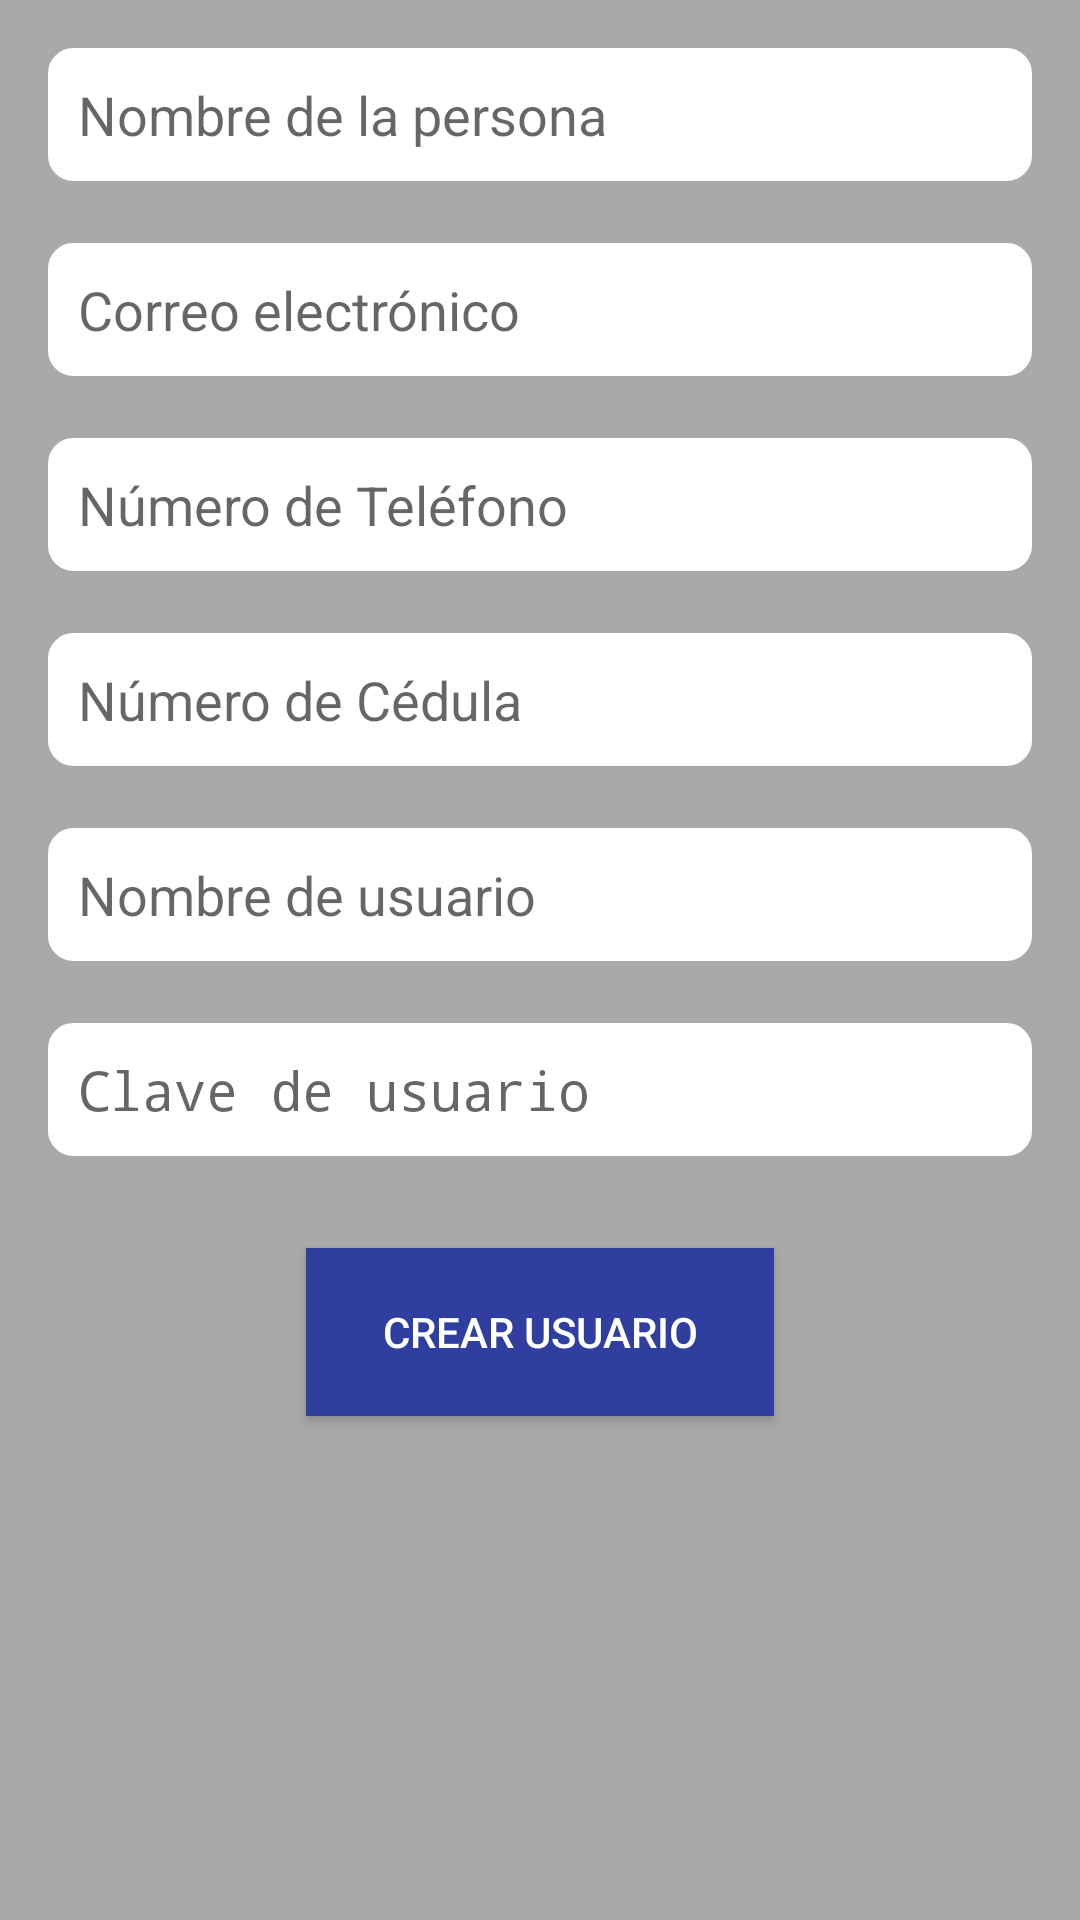

The Android layout XML behind this screen, and the referenced resources:
<!-- AndroidManifest.xml: application theme AppTheme -->
<!-- res/layout/fragment_register.xml -->
<?xml version="1.0" encoding="utf-8"?>
<ScrollView xmlns:android="http://schemas.android.com/apk/res/android"
    android:layout_width="match_parent"
    android:layout_height="match_parent"
    android:fillViewport="true"
    android:background="@color/darkGray"
    android:padding="16dp">

    <RelativeLayout
        android:layout_width="match_parent"
        android:layout_height="wrap_content">

        <EditText
            android:id="@+id/name"
            android:layout_width="match_parent"
            android:layout_height="wrap_content"
            android:padding="10dp"
            android:layout_marginTop="0dp"
            android:background="@drawable/edittext_rounded"
            android:hint="@string/person_name"
            android:inputType="text"
            android:theme="@style/EditTextTheme"
            android:singleLine="true"/>

        <TextView
            android:id="@+id/name_text_error"
            android:layout_width="wrap_content"
            android:layout_height="wrap_content"
            android:textColor="@color/red"
            android:layout_below="@+id/name"
            android:layout_marginBottom="6dp"
            android:layout_marginLeft="6dp"
            android:text="error"
            android:visibility="invisible"
            android:textSize="11sp"/>

        <EditText
            android:id="@+id/email"
            android:layout_below="@+id/name_text_error"
            android:layout_width="match_parent"
            android:layout_height="wrap_content"
            android:padding="10dp"
            android:layout_marginTop="0dp"
            android:background="@drawable/edittext_rounded"
            android:hint="@string/email"
            android:singleLine="true"
            android:inputType="textEmailAddress"/>

        <TextView
            android:id="@+id/email_text_error"
            android:layout_width="wrap_content"
            android:layout_height="wrap_content"
            android:textColor="@color/red"
            android:layout_below="@+id/email"
            android:layout_marginBottom="6dp"
            android:layout_marginLeft="6dp"
            android:text="error"
            android:visibility="invisible"
            android:textSize="11sp"/>

        <EditText
            android:id="@+id/phoneNumber"
            android:layout_below="@+id/email_text_error"
            android:layout_width="match_parent"
            android:layout_height="wrap_content"
            android:padding="10dp"
            android:background="@drawable/edittext_rounded"
            android:hint="@string/phone_number"
            android:singleLine="true"
            android:inputType="phone"/>

        <TextView
            android:id="@+id/phoneNumber_text_error"
            android:layout_width="wrap_content"
            android:layout_height="wrap_content"
            android:textColor="@color/red"
            android:layout_below="@+id/phoneNumber"
            android:layout_marginBottom="6dp"
            android:layout_marginLeft="6dp"
            android:text="error"
            android:visibility="invisible"
            android:textSize="11sp"/>

        <EditText
            android:id="@+id/userid"
            android:layout_below="@+id/phoneNumber_text_error"
            android:layout_width="match_parent"
            android:layout_height="wrap_content"
            android:padding="10dp"
            android:background="@drawable/edittext_rounded"
            android:hint="@string/user_id_hint"
            android:singleLine="true"
            android:maxLength="15"
            android:inputType="number"/>

        <TextView
            android:id="@+id/userid_text_error"
            android:layout_width="wrap_content"
            android:layout_height="wrap_content"
            android:textColor="@color/red"
            android:layout_below="@+id/userid"
            android:layout_marginBottom="6dp"
            android:layout_marginLeft="6dp"
            android:text="error"
            android:visibility="invisible"
            android:textSize="11sp"/>

        <EditText
            android:layout_below="@+id/userid_text_error"
            android:id="@+id/usernameRegister"
            android:layout_width="match_parent"
            android:layout_height="wrap_content"
            android:padding="10dp"
            android:maxLength="15"
            android:background="@drawable/edittext_rounded"
            android:hint="@string/usernameHint"
            android:singleLine="true"
            android:inputType="text"/>

        <TextView
            android:id="@+id/usernameRegister_text_error"
            android:layout_width="wrap_content"
            android:layout_height="wrap_content"
            android:textColor="@color/red"
            android:layout_below="@+id/usernameRegister"
            android:layout_marginBottom="6dp"
            android:layout_marginLeft="6dp"
            android:text="error"
            android:visibility="invisible"
            android:textSize="11sp"/>

        <EditText
            android:id="@+id/passwordRegister"
            android:layout_below="@+id/usernameRegister_text_error"
            android:layout_width="match_parent"
            android:layout_height="wrap_content"
            android:padding="10dp"
            android:background="@drawable/edittext_rounded"
            android:hint="@string/password"
            android:singleLine="true"
            android:maxLength="15"
            android:inputType="textPassword"/>

        <TextView
            android:id="@+id/passwordRegister_text_error"
            android:layout_width="wrap_content"
            android:layout_height="wrap_content"
            android:textColor="@color/red"
            android:layout_below="@+id/passwordRegister"
            android:layout_marginBottom="16dp"
            android:layout_marginLeft="6dp"
            android:text="error"
            android:textSize="11sp"
            android:visibility="invisible"/>

        <Button
            android:id="@+id/addUser"
            android:layout_below="@+id/passwordRegister_text_error"
            android:layout_width="156dp"
            android:layout_height="56dp"
            android:layout_centerHorizontal="true"
            android:background="@color/colorPrimaryDark"
            android:textColor="@color/whiteColor"
            android:text="@string/crear_usuario"
            />

    </RelativeLayout>

</ScrollView>
<!-- resources referenced by this layout -->
<resources>
  <color name="colorPrimaryDark">#303F9F</color>
  <color name="darkGray">#A9A9A9</color>
  <color name="red">#FF0000</color>
  <color name="whiteColor">#fff</color>
  <!-- drawable edittext_rounded (drawable) -->
  <?xml version="1.0" encoding="utf-8"?>
  <shape xmlns:android="http://schemas.android.com/apk/res/android"
      android:shape="rectangle" android:padding="15dp">
      <solid android:color="#FFFFFF"/>
      <corners
          android:bottomRightRadius="8dp"
          android:bottomLeftRadius="8dp"
          android:topLeftRadius="8dp"
          android:topRightRadius="8dp"/>
      <stroke android:width="1dip" android:color="#ffffff" />
  </shape>
  <string name="crear_usuario">Crear Usuario</string>
  <string name="email">Correo electrónico</string>
  <string name="password">Clave de usuario</string>
  <string name="person_name">Nombre de la persona</string>
  <string name="phone_number">Número de Teléfono</string>
  <string name="user_id_hint">Número de Cédula</string>
  <string name="usernameHint">Nombre de usuario</string>
  <style name="EditTextTheme" parent="Theme.AppCompat.Light.DarkActionBar">
      <item name="colorControlNormal">@color/colorPrimary</item>
      <item name="colorControlActivated">@color/colorPrimaryDark</item>
      <item name="colorControlHighlight">@color/colorAccent</item>
    </style>
  <style name="AppTheme" parent="Theme.AppCompat.Light.DarkActionBar">
      
      <item name="colorPrimary">@color/colorPrimary</item>
      <item name="colorPrimaryDark">@color/colorPrimaryDark</item>
      <item name="colorAccent">@color/colorAccent</item>
      <item name="windowActionModeOverlay">true</item>
    </style>
  <color name="colorPrimary">#3F51B5</color>
  <color name="colorAccent">#FF4081</color>
</resources>
